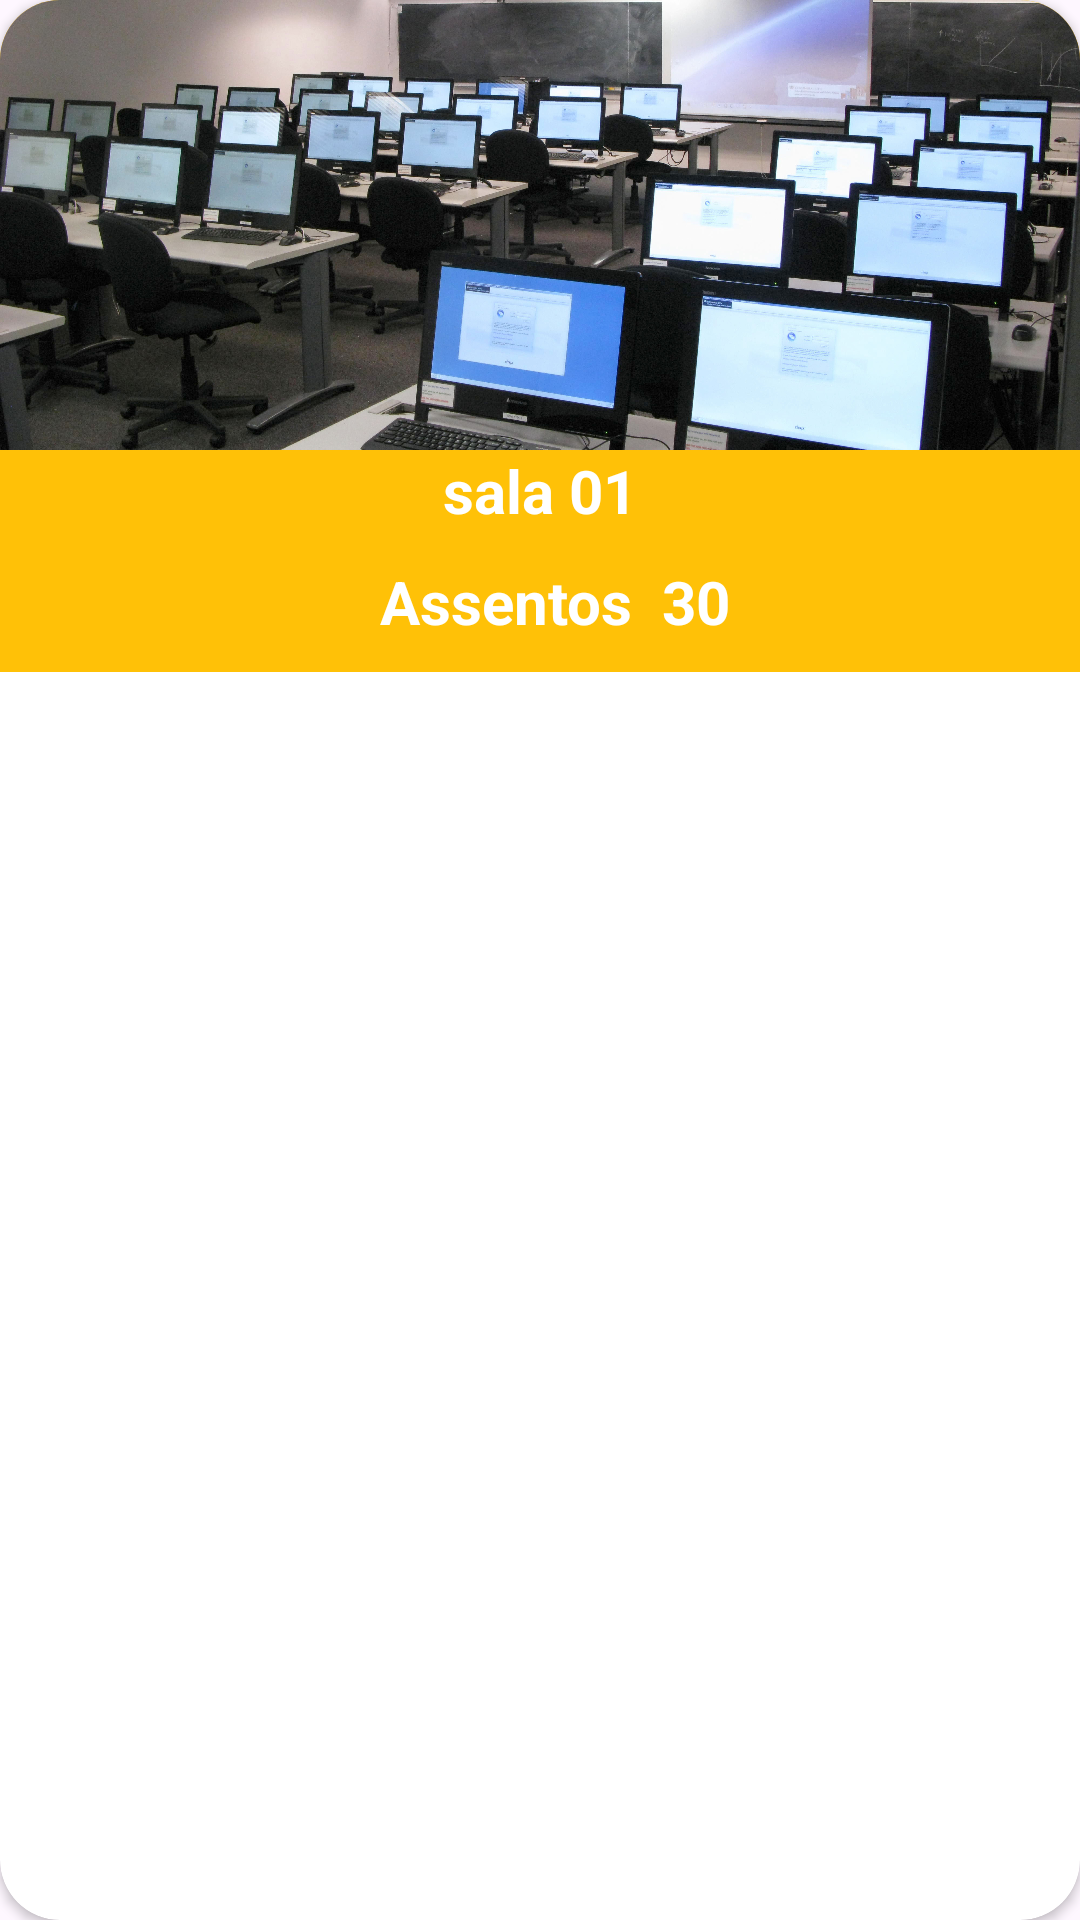

Layout XML and referenced resources for this Android screen:
<!-- AndroidManifest.xml: application theme Theme.ReserveRoomIF -->
<!-- res/layout/todas_as_salas.xml -->
<?xml version="1.0" encoding="utf-8"?>
<androidx.cardview.widget.CardView xmlns:android="http://schemas.android.com/apk/res/android"
    xmlns:app="http://schemas.android.com/apk/res-auto"
    android:layout_width="match_parent"
    android:layout_height="wrap_content"
    android:layout_margin="20dp"
    app:cardCornerRadius="20dp">

    <LinearLayout
        android:layout_width="match_parent"
        android:layout_height="wrap_content"
        android:background="#FFC107"
        android:orientation="vertical">

        <ImageView
            android:id="@+id/imageTodasSalas"
            android:layout_width="match_parent"
            android:layout_height="150dp"
            android:scaleType="centerCrop"
            app:srcCompat="@drawable/computer_lab" />

        <TextView
            android:id="@+id/textNameTodasSalas"
            android:layout_width="wrap_content"
            android:layout_height="wrap_content"
            android:layout_gravity="center"
            android:layout_weight="1"
            android:drawableLeft="@drawable/ic_baseline_meeting_room_24"
            android:gravity="center"
            android:text="sala 01"
            android:textColor="#FFFFFF"
            android:textSize="20sp"
            android:textStyle="bold" />

        <LinearLayout
            android:layout_width="match_parent"
            android:layout_height="match_parent"
            android:orientation="horizontal">

            <TextView
                android:id="@+id/textView16"
                android:layout_width="wrap_content"
                android:layout_height="wrap_content"
                android:layout_weight="1"
                android:gravity="right"
                android:padding="10dp"
                android:text="Assentos"
                android:textColor="#FFFFFF"
                android:textSize="20sp"
                android:textStyle="bold" />

            <TextView
                android:id="@+id/textAssentosTodasSalas"
                android:layout_width="wrap_content"
                android:layout_height="wrap_content"
                android:layout_weight="1"
                android:text="30"
                android:textColor="#FFFFFF"
                android:textSize="20sp"
                android:textStyle="bold" />
        </LinearLayout>
    </LinearLayout>
</androidx.cardview.widget.CardView>
<!-- resources referenced by this layout -->
<resources>
  <!-- drawable computer_lab: jpg bitmap (drawable-v24, 1001641 bytes) -->
  <style name="Theme.ReserveRoomIF" parent="Theme.Material3.Light.NoActionBar">
          
          <item name="colorPrimary">#FFC107</item>
          <item name="colorPrimaryVariant">#FF9800</item>
          <item name="colorOnPrimary">@color/white</item>
          
          <item name="colorSecondary">@color/teal_200</item>
          <item name="colorSecondaryVariant">@color/teal_700</item>
          <item name="colorOnSecondary">@color/black</item>
          
          <item name="android:statusBarColor" tools:targetApi="l">?attr/colorPrimaryVariant</item>
          
      </style>
  <color name="white">#FFFFFFFF</color>
  <color name="teal_200">#FF03DAC5</color>
  <color name="teal_700">#FF018786</color>
  <color name="black">#FF000000</color>
</resources>
